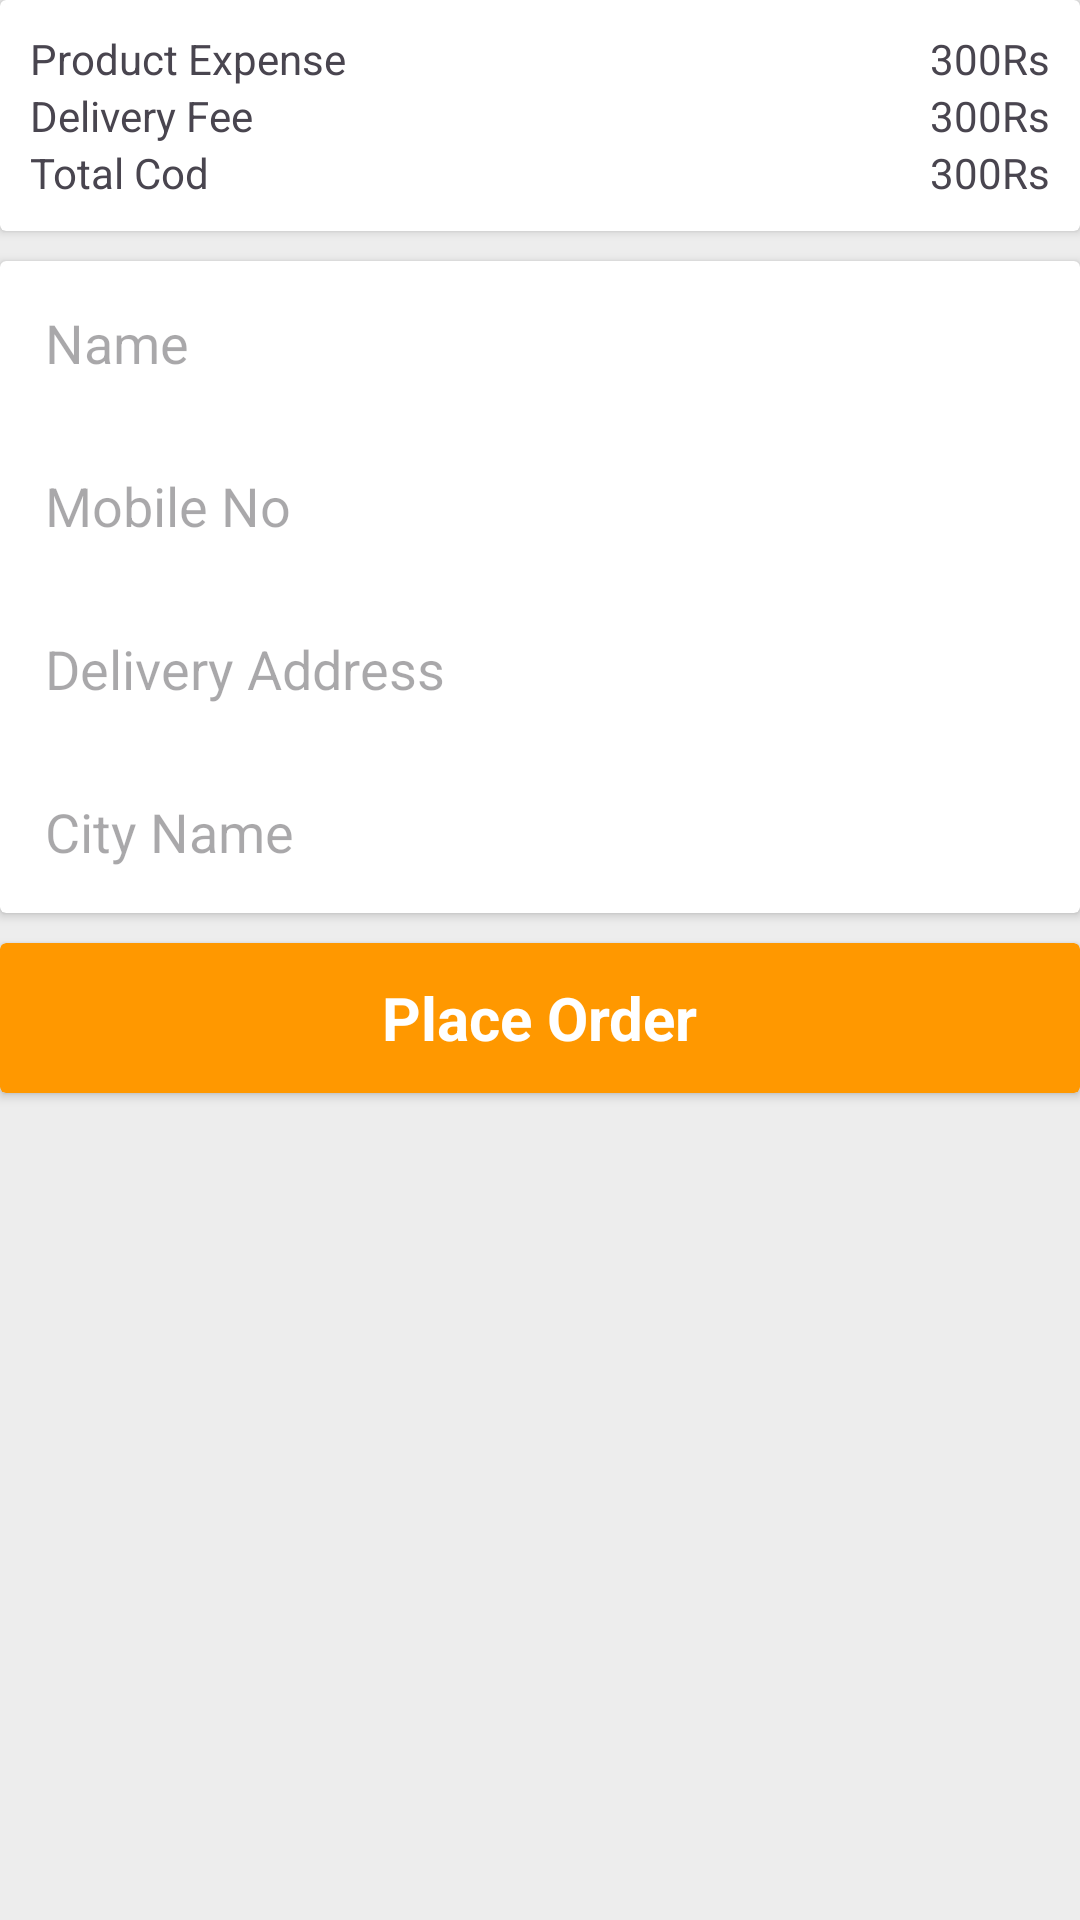

Produce the Android XML layout that renders to this screen, including the resource entries it uses.
<!-- AndroidManifest.xml: application theme Theme.MAEcomProject -->
<!-- res/layout/activity_order_placing.xml -->
<?xml version="1.0" encoding="utf-8"?>
<LinearLayout xmlns:android="http://schemas.android.com/apk/res/android"
    xmlns:app="http://schemas.android.com/apk/res-auto"
    xmlns:tools="http://schemas.android.com/tools"
    android:layout_width="match_parent"
    android:layout_height="match_parent"
    tools:context=".OrderPlacingActivity"
    android:background="#EDEDED"
    android:orientation="vertical">
    <androidx.cardview.widget.CardView
        android:layout_width="wrap_content"
        android:layout_height="wrap_content">
        <LinearLayout
            android:padding="10dp"
            android:orientation="vertical"
            android:layout_width="match_parent"
            android:layout_height="wrap_content">
            <RelativeLayout
                android:layout_width="match_parent"
                android:layout_height="wrap_content">
                <TextView
                    android:layout_alignParentLeft="true"
                    android:text="Product Expense"
                    android:layout_width="wrap_content"
                    android:layout_height="wrap_content"/>
                <LinearLayout
                    android:layout_alignParentRight="true"
                    android:orientation="horizontal"
                    android:layout_width="wrap_content"
                    android:layout_height="wrap_content">
                    <TextView
                        android:id="@+id/expense"
                        android:text="300"
                        android:layout_width="wrap_content"
                        android:layout_height="wrap_content"/>
                    <TextView
                        android:text="Rs"
                        android:layout_width="wrap_content"
                        android:layout_height="wrap_content"/>
                </LinearLayout>
            </RelativeLayout>

            <RelativeLayout
                android:layout_width="match_parent"
                android:layout_height="wrap_content">
                <TextView
                    android:layout_alignParentLeft="true"
                    android:text="Delivery Fee"
                    android:layout_width="wrap_content"
                    android:layout_height="wrap_content"/>
                <LinearLayout
                    android:layout_alignParentRight="true"
                    android:orientation="horizontal"
                    android:layout_width="wrap_content"
                    android:layout_height="wrap_content">
                    <TextView
                        android:id="@+id/delivery"
                        android:text="300"
                        android:layout_width="wrap_content"
                        android:layout_height="wrap_content"/>
                    <TextView
                        android:text="Rs"
                        android:layout_width="wrap_content"
                        android:layout_height="wrap_content"/>
                </LinearLayout>
            </RelativeLayout>

            <RelativeLayout
                android:layout_width="match_parent"
                android:layout_height="wrap_content">
                <TextView
                    android:layout_alignParentLeft="true"
                    android:text="Total Cod"
                    android:layout_width="wrap_content"
                    android:layout_height="wrap_content"/>
                <LinearLayout
                    android:layout_alignParentRight="true"
                    android:orientation="horizontal"
                    android:layout_width="wrap_content"
                    android:layout_height="wrap_content">
                    <TextView
                        android:id="@+id/totalCod"
                        android:text="300"
                        android:layout_width="wrap_content"
                        android:layout_height="wrap_content"/>
                    <TextView
                        android:text="Rs"
                        android:layout_width="wrap_content"
                        android:layout_height="wrap_content"/>
                </LinearLayout>
            </RelativeLayout>

        </LinearLayout>
    </androidx.cardview.widget.CardView>

    <androidx.cardview.widget.CardView
        android:layout_marginTop="10dp"
        android:layout_width="match_parent"
        android:layout_height="wrap_content">
        <LinearLayout
            android:orientation="vertical"
            android:layout_width="match_parent"
            android:layout_height="wrap_content">
            <EditText
                android:id="@+id/name"
                android:padding="15dp"
                android:background="@android:color/transparent"
                android:hint="Name"
                android:layout_width="match_parent"
                android:layout_height="wrap_content"/>
            <EditText
                android:id="@+id/number"
                android:padding="15dp"
                android:background="@android:color/transparent"
                android:hint="Mobile No"
                android:layout_width="match_parent"
                android:layout_height="wrap_content"/>
            <EditText
                android:id="@+id/address"
                android:padding="15dp"
                android:background="@android:color/transparent"
                android:hint="Delivery Address"
                android:layout_width="match_parent"
                android:layout_height="wrap_content"/>
            <EditText
                android:id="@+id/cityName"
                android:padding="15dp"
                android:background="@android:color/transparent"
                android:hint="City Name"
                android:layout_width="match_parent"
                android:layout_height="wrap_content"/>
            <EditText
                android:visibility="gone"
                android:id="@+id/postalCode"
                android:padding="15dp"
                android:background="@android:color/transparent"
                android:hint="Postal Code"
                android:layout_width="match_parent"
                android:layout_height="wrap_content"/>
        </LinearLayout>


    </androidx.cardview.widget.CardView>
    <androidx.cardview.widget.CardView
        android:id="@+id/placeOrder"
        android:layout_marginTop="10dp"
        android:backgroundTint="@color/orange"
        android:layout_width="match_parent"
        android:layout_height="50dp">
        <TextView
            android:layout_gravity="center"
            android:textStyle="bold"
            android:textSize="20sp"
            android:textColor="@color/white"
            android:text="Place Order"
            android:layout_width="wrap_content"
            android:layout_height="wrap_content"/>
    </androidx.cardview.widget.CardView>
</LinearLayout>
<!-- resources referenced by this layout -->
<resources>
  <color name="orange">#FF9800</color>
  <color name="white">#FFFFFFFF</color>
  <style name="Theme.MAEcomProject" parent="Base.Theme.MAEcomProject">
      
      <item name="android:navigationBarColor">@android:color/transparent</item>
      <item name="android:statusBarColor">@android:color/transparent</item>
      <item name="android:windowLightStatusBar">?attr/isLightTheme</item>
    </style>
  <style name="Base.Theme.MAEcomProject" parent="Theme.Material3.DayNight.NoActionBar">
          
          
          
          <item name="colorPrimary"> @color/orange </item>
          <item name="colorPrimaryVariant">@color/purple_700</item>
          <item name="colorOnPrimary"> @color/white </item>
  
          
          <item name="colorSecondary">@color/teal_200</item>
          <item name="colorSecondaryVariant">@color/teal_700</item>
          <item name="colorOnSecondary"> @color/black </item>
  
      </style>
  <color name="purple_700">#FF3700B3</color>
  <color name="teal_200">#FF03DAC5</color>
  <color name="teal_700">#FF018786</color>
  <color name="black">#FF000000</color>
</resources>
